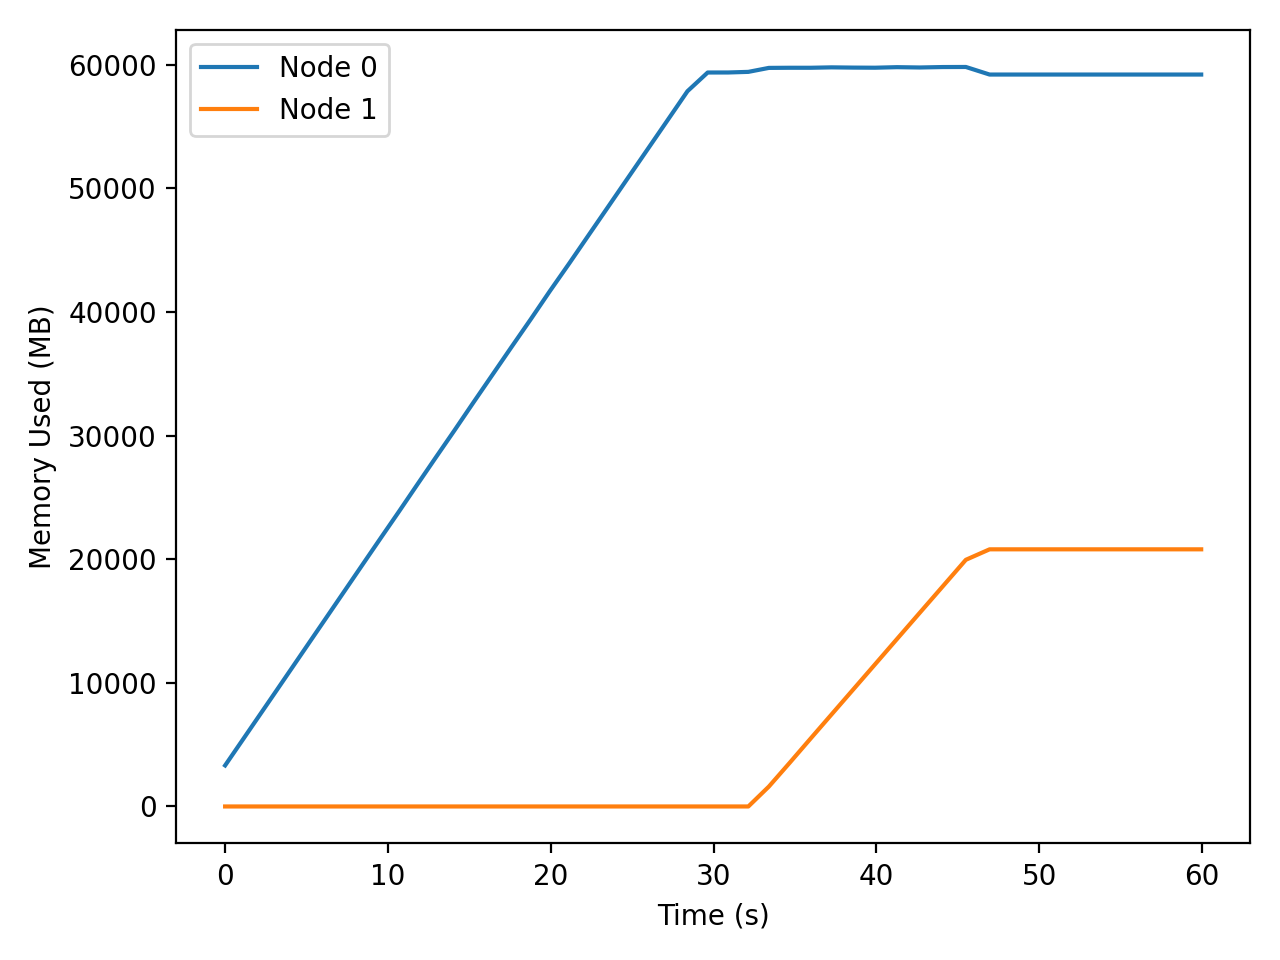

The data file committed next to this chart (first rows):
t_seconds, iso_time, node, private_mb
0.000, 2025-12-15T02:13:52, 0, 3320
0.000, 2025-12-15T02:13:52, 1, 1.65
1.023, 2025-12-15T02:13:53, 0, 5282
1.023, 2025-12-15T02:13:53, 1, 1.65
2.056, 2025-12-15T02:13:54, 0, 7266
2.056, 2025-12-15T02:13:54, 1, 1.65
3.098, 2025-12-15T02:13:55, 0, 9268
3.098, 2025-12-15T02:13:55, 1, 1.65
4.151, 2025-12-15T02:13:56, 0, 11297
4.151, 2025-12-15T02:13:56, 1, 1.65
5.214, 2025-12-15T02:13:57, 0, 13346
5.214, 2025-12-15T02:13:57, 1, 1.65
6.288, 2025-12-15T02:13:58, 0, 15412
6.288, 2025-12-15T02:13:58, 1, 1.65
7.370, 2025-12-15T02:13:59, 0, 17499
7.370, 2025-12-15T02:13:59, 1, 1.65
8.464, 2025-12-15T02:14:00, 0, 19608
8.464, 2025-12-15T02:14:00, 1, 1.65
9.569, 2025-12-15T02:14:02, 0, 21735
9.569, 2025-12-15T02:14:02, 1, 1.65
10.68, 2025-12-15T02:14:03, 0, 23867
10.68, 2025-12-15T02:14:03, 1, 1.65
11.8, 2025-12-15T02:14:04, 0, 26034
11.8, 2025-12-15T02:14:04, 1, 1.65
12.94, 2025-12-15T02:14:05, 0, 28225
12.94, 2025-12-15T02:14:05, 1, 1.65
14.09, 2025-12-15T02:14:06, 0, 30415
14.09, 2025-12-15T02:14:06, 1, 1.65
15.23, 2025-12-15T02:14:07, 0, 32643
15.23, 2025-12-15T02:14:07, 1, 1.65
16.4, 2025-12-15T02:14:08, 0, 34886
16.4, 2025-12-15T02:14:08, 1, 1.65
17.58, 2025-12-15T02:14:10, 0, 37142
17.58, 2025-12-15T02:14:10, 1, 1.65
18.76, 2025-12-15T02:14:11, 0, 39392
18.76, 2025-12-15T02:14:11, 1, 1.65
19.95, 2025-12-15T02:14:12, 0, 41683
19.95, 2025-12-15T02:14:12, 1, 1.65
21.15, 2025-12-15T02:14:13, 0, 43944
21.15, 2025-12-15T02:14:13, 1, 1.65
22.33, 2025-12-15T02:14:14, 0, 46222
22.33, 2025-12-15T02:14:14, 1, 1.65
23.53, 2025-12-15T02:14:16, 0, 48511
23.53, 2025-12-15T02:14:16, 1, 1.65
24.73, 2025-12-15T02:14:17, 0, 50820
24.73, 2025-12-15T02:14:17, 1, 1.65
25.95, 2025-12-15T02:14:18, 0, 53147
25.95, 2025-12-15T02:14:18, 1, 1.65
27.17, 2025-12-15T02:14:19, 0, 55492
27.17, 2025-12-15T02:14:19, 1, 1.65
28.4, 2025-12-15T02:14:20, 0, 57855
28.4, 2025-12-15T02:14:20, 1, 1.65
29.64, 2025-12-15T02:14:22, 0, 59366
29.64, 2025-12-15T02:14:22, 1, 1.65
30.9, 2025-12-15T02:14:23, 0, 59369
30.9, 2025-12-15T02:14:23, 1, 1.65
32.14, 2025-12-15T02:14:24, 0, 59418
32.14, 2025-12-15T02:14:24, 1, 1.73
33.4, 2025-12-15T02:14:26, 0, 59740
33.4, 2025-12-15T02:14:26, 1, 1610
... 38 more rows
